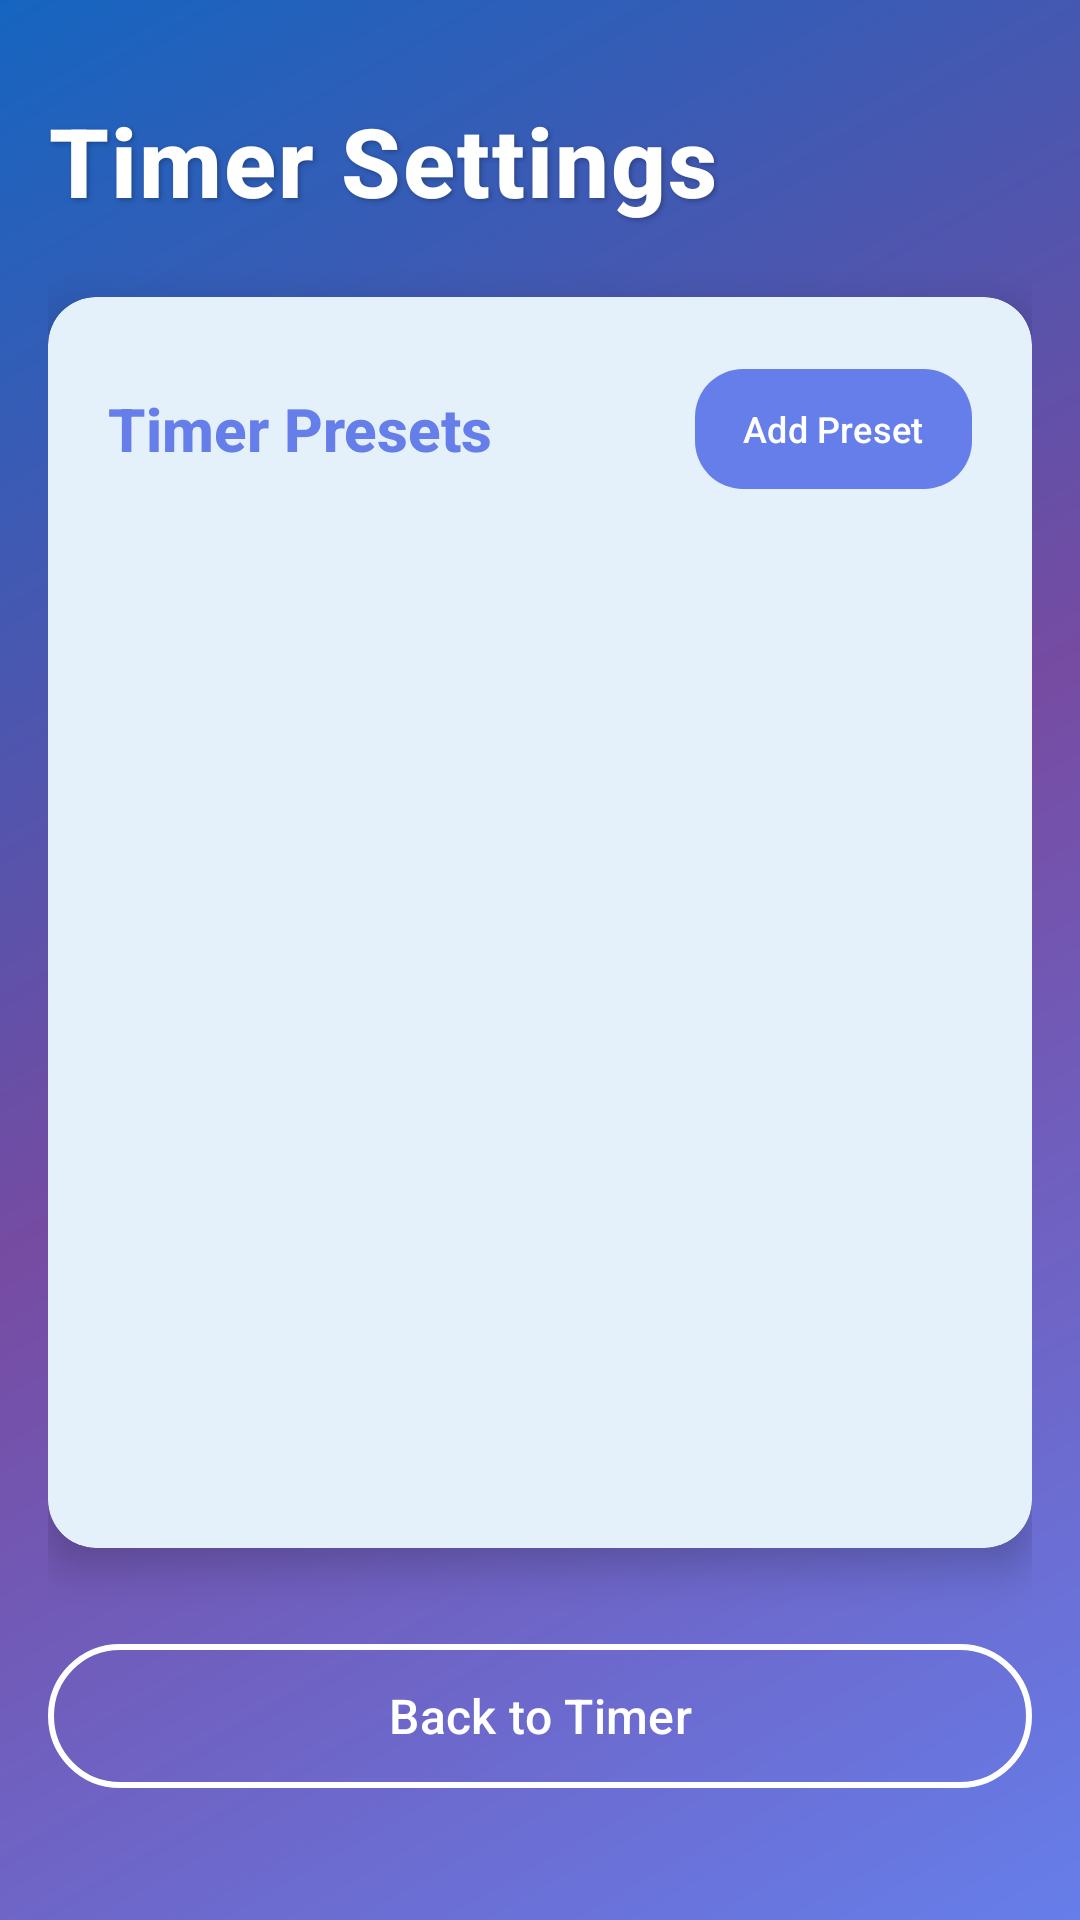

Android layout source for this screen:
<!-- AndroidManifest.xml: application theme Theme.TirTimer -->
<!-- res/layout/activity_settings_unified.xml -->
<?xml version="1.0" encoding="utf-8"?>
<LinearLayout xmlns:android="http://schemas.android.com/apk/res/android"
    xmlns:app="http://schemas.android.com/apk/res-auto"
    android:layout_width="match_parent"
    android:layout_height="match_parent"
    android:background="@drawable/gradient_background"
    android:padding="16dp"
    android:orientation="vertical">

        
        <TextView
            android:layout_width="wrap_content"
            android:layout_height="wrap_content"
            android:text="Timer Settings"
            android:textSize="32sp"
            android:textStyle="bold"
            android:layout_marginBottom="24dp"
            android:layout_marginTop="16dp"
            android:textColor="@color/white"
            android:fontFamily="sans-serif-medium"
            android:letterSpacing="0.02"
            android:shadowColor="#40000000"
            android:shadowDx="2"
            android:shadowDy="2"
            android:shadowRadius="4" />

        
        <com.google.android.material.card.MaterialCardView
            android:layout_width="match_parent"
            android:layout_height="0dp"
            android:layout_weight="1"
            android:layout_marginBottom="20dp"
            app:cardCornerRadius="16dp"
            app:cardElevation="8dp"
            app:cardBackgroundColor="@color/white">

            <LinearLayout
                android:layout_width="match_parent"
                android:layout_height="match_parent"
                android:orientation="vertical"
                android:padding="20dp">

                <LinearLayout
                    android:layout_width="match_parent"
                    android:layout_height="wrap_content"
                    android:orientation="horizontal"
                    android:gravity="center_vertical"
                    android:layout_marginBottom="16dp">

                    <TextView
                        android:layout_width="0dp"
                        android:layout_height="wrap_content"
                        android:layout_weight="1"
                        android:text="Timer Presets"
                        android:textSize="20sp"
                        android:textStyle="bold"
                        android:textColor="@color/timer_primary"
                        android:fontFamily="sans-serif-medium" />

                    <com.google.android.material.button.MaterialButton
                        android:id="@+id/btnAddNewPreset"
                        android:layout_width="wrap_content"
                        android:layout_height="wrap_content"
                        android:text="Add Preset"
                        android:textSize="12sp"
                        app:cornerRadius="16dp"
                        app:backgroundTint="@color/timer_primary"
                        android:textColor="@color/white"
                        android:textAllCaps="false"
                        android:minWidth="0dp"
                        android:paddingHorizontal="16dp"
                        android:paddingVertical="8dp" />

                </LinearLayout>

                
                <androidx.recyclerview.widget.RecyclerView
                    android:id="@+id/recyclerViewPresets"
                    android:layout_width="match_parent"
                    android:layout_height="0dp"
                    android:layout_weight="1"
                    android:clipToPadding="false"
                    android:paddingBottom="8dp" />

            </LinearLayout>

        </com.google.android.material.card.MaterialCardView>

        
        <com.google.android.material.button.MaterialButton
            android:id="@+id/btnBack"
            android:layout_width="match_parent"
            android:layout_height="56dp"
            android:text="Back to Timer"
            android:textSize="16sp"
            android:layout_marginTop="8dp"
            android:layout_marginBottom="24dp"
            app:cornerRadius="28dp"
            app:strokeColor="@color/white"
            app:strokeWidth="2dp"
            android:textColor="@color/white"
            android:textAllCaps="false"
            android:fontFamily="sans-serif-medium"
            style="@style/Widget.Material3.Button.OutlinedButton" />

</LinearLayout>
<!-- resources referenced by this layout -->
<resources>
  <color name="timer_primary">#667EEA</color>
  <color name="white">#FFFFFFFF</color>
  <!-- drawable gradient_background (drawable) -->
  <?xml version="1.0" encoding="utf-8"?>
  <shape xmlns:android="http://schemas.android.com/apk/res/android">
      <gradient
          android:type="linear"
          android:angle="135"
          android:startColor="@color/timer_primary"
          android:centerColor="@color/timer_secondary"
          android:endColor="@color/primary_variant" />
  </shape>
  <style name="Theme.TirTimer" parent="Theme.Material3.DayNight">
          
          <item name="colorPrimary">@color/primary</item>
          <item name="colorPrimaryVariant">@color/primary_variant</item>
          <item name="colorOnPrimary">@color/on_primary</item>
          
          <item name="colorSecondary">@color/secondary</item>
          <item name="colorSecondaryVariant">@color/secondary_variant</item>
          <item name="colorOnSecondary">@color/on_secondary</item>
          
          <item name="colorSurface">@color/surface</item>
          <item name="colorOnSurface">@color/on_surface</item>
          <item name="android:colorBackground">@color/background</item>
          <item name="colorOnBackground">@color/on_background</item>
          
          <item name="android:statusBarColor">@color/timer_primary</item>
          <item name="android:windowLightStatusBar">false</item>
          
          <item name="materialCardViewStyle">@style/CustomCardView</item>
      </style>
  <color name="timer_secondary">#764BA2</color>
  <color name="primary_variant">#1565C0</color>
  <color name="primary">#1E88E5</color>
  <color name="on_primary">#FFFFFF</color>
  <color name="secondary">#26C6DA</color>
  <color name="secondary_variant">#0097A7</color>
  <color name="on_secondary">#000000</color>
  <color name="surface">#FFFFFF</color>
  <color name="on_surface">#1C1B1F</color>
  <color name="background">#FAFAFA</color>
  <color name="on_background">#1C1B1F</color>
  <style name="CustomCardView" parent="Widget.Material3.CardView.Elevated">
          <item name="cardCornerRadius">16dp</item>
          <item name="cardElevation">8dp</item>
          <item name="android:layout_margin">8dp</item>
      </style>
</resources>
